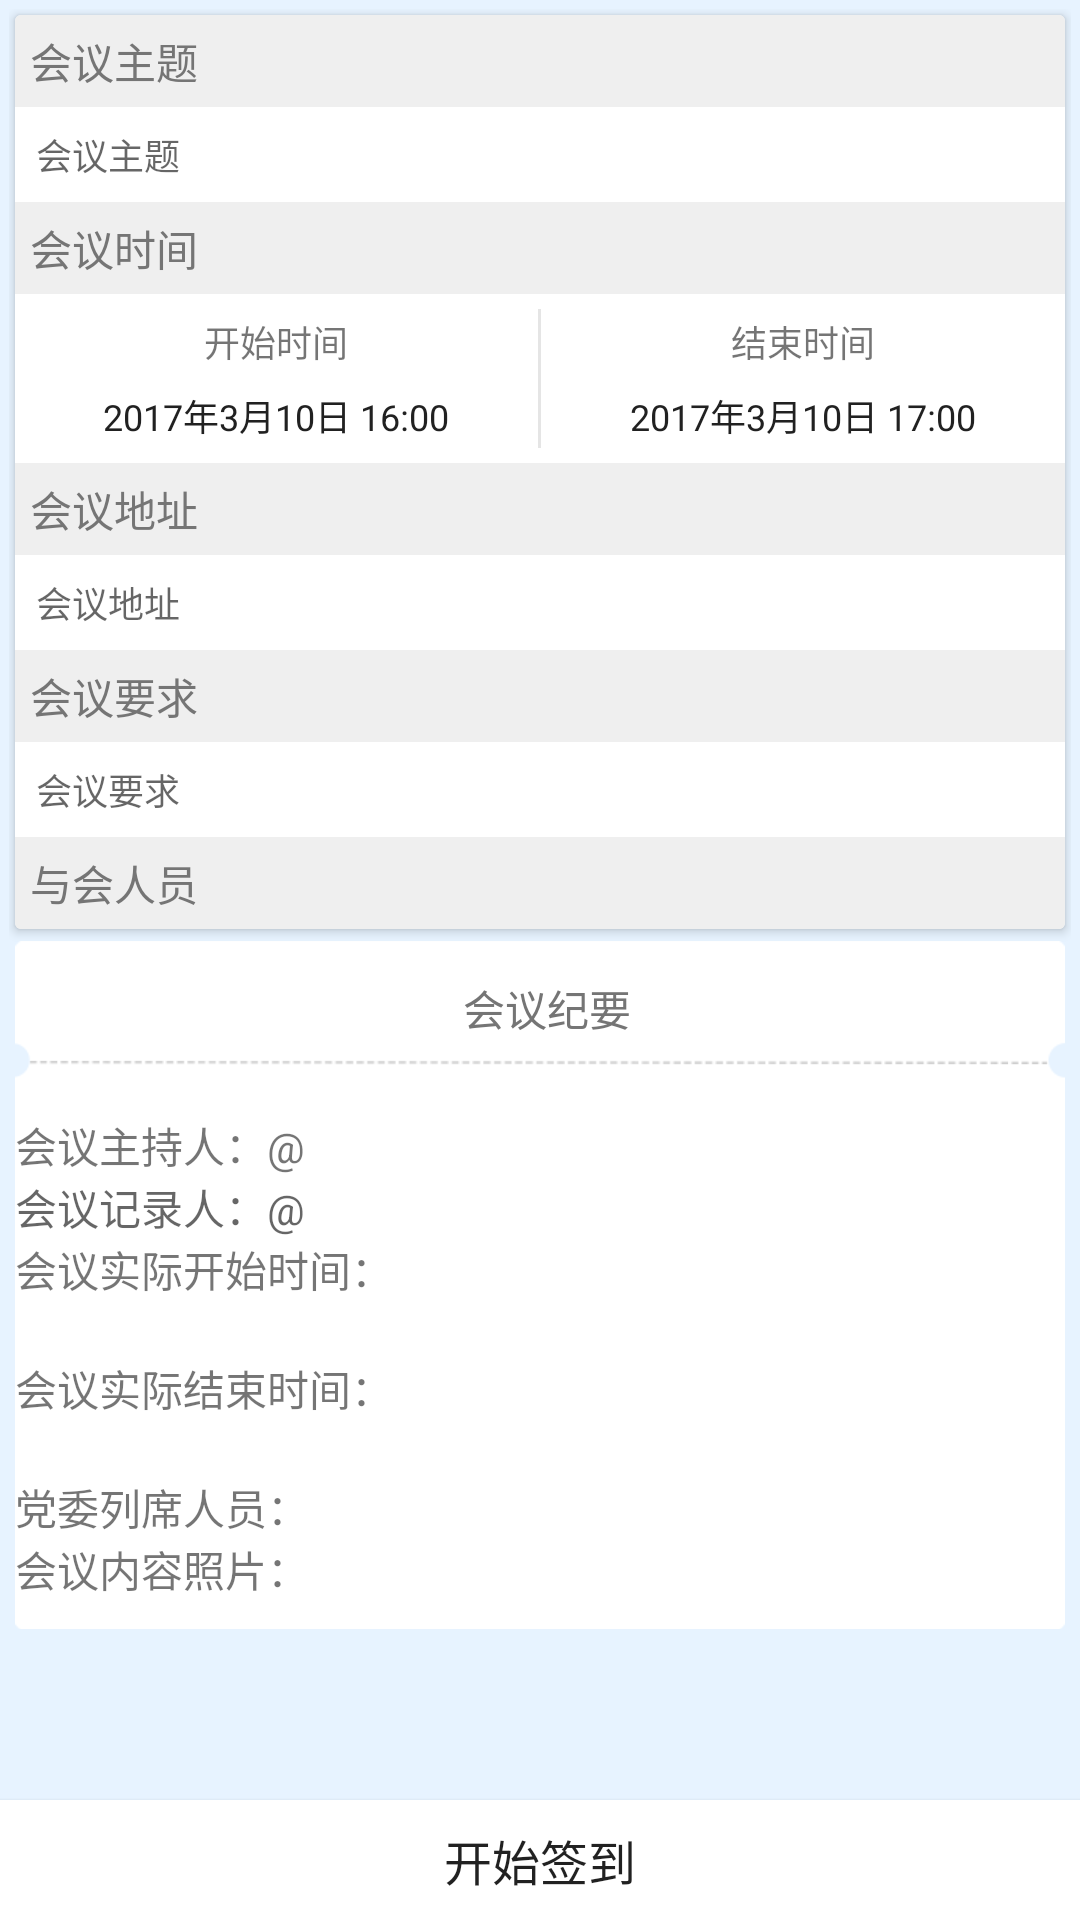

Android layout source for this screen:
<!-- AndroidManifest.xml: application theme AppTheme -->
<!-- res/layout/activity_meeting_detail.xml -->
<?xml version="1.0" encoding="utf-8"?>
<RelativeLayout xmlns:android="http://schemas.android.com/apk/res/android"
    xmlns:app="http://schemas.android.com/apk/res-auto"
    xmlns:tools="http://schemas.android.com/tools"
    android:id="@+id/activity_meeting_detail"
    android:layout_width="match_parent"
    android:layout_height="match_parent"
    android:background="@color/grayslate"
    tools:context="com.mcw.demo.ui.activity.MeetingDetailActivity">

    <ScrollView
        android:layout_width="match_parent"
        android:layout_height="match_parent"
        android:layout_above="@+id/meeting_action_btn"
        android:layout_marginTop="3dp"
        android:layout_marginRight="3dp"
        android:layout_marginLeft="3dp"
        android:scrollbars="none">

        <LinearLayout
            android:layout_width="match_parent"
            android:layout_height="wrap_content"
            android:orientation="vertical">

            <android.support.v7.widget.CardView
                android:layout_width="match_parent"
                android:layout_height="wrap_content"
                android:layout_margin="2dp"
                android:elevation="10dp"
                app:cardBackgroundColor="#ffffff"
                app:cardCornerRadius="2dp">

                <LinearLayout
                    android:layout_width="match_parent"
                    android:layout_height="match_parent"
                    android:orientation="vertical">
                    
                    <include layout="@layout/meeting_base_info_view" />
                    
                    <LinearLayout
                        android:layout_width="match_parent"
                        android:layout_height="wrap_content"
                        android:orientation="vertical" />
                    
                    <TextView
                        style="@style/detail_item_title"
                        android:text="与会人员" />

                    <android.support.v7.widget.RecyclerView
                        android:id="@+id/people_select_rv"
                        android:layout_width="match_parent"
                        android:layout_height="wrap_content"
                        android:layout_gravity="center_horizontal"
                        android:cacheColorHint="@null"
                        android:scrollbars="none" />
                </LinearLayout>

            </android.support.v7.widget.CardView>

            <include layout="@layout/meeting_expand_info_view" />

        </LinearLayout>

    </ScrollView>

    <Button
        android:id="@+id/meeting_action_btn"
        android:layout_width="match_parent"
        android:layout_height="40dp"
        android:layout_alignParentBottom="true"
        android:background="@drawable/bg_bottom_btn_common"
        android:gravity="center"
        android:text="开始签到"
        android:textSize="16sp" />

</RelativeLayout>
<!-- res/layout/meeting_base_info_view.xml (included above) -->
<?xml version="1.0" encoding="utf-8"?>
<LinearLayout xmlns:android="http://schemas.android.com/apk/res/android"
    android:layout_width="match_parent"
    android:layout_height="wrap_content">
    
    <LinearLayout
        android:layout_width="match_parent"
        android:layout_height="wrap_content"
        android:orientation="vertical">

        <TextView
            style="@style/detail_item_title"
            android:text="会议主题" />

        <TextView
            style="@style/detail_item_content"
            android:hint="会议主题" />

        
        <TextView
            style="@style/detail_item_title"
            android:text="会议时间" />

        <LinearLayout
            android:layout_width="match_parent"
            android:layout_height="wrap_content"
            android:orientation="horizontal">

            <LinearLayout
                android:layout_width="0dp"
                android:layout_height="wrap_content"
                android:layout_weight="4.5"
                android:orientation="vertical">

                <TextView
                    android:layout_width="match_parent"
                    android:layout_height="wrap_content"
                    android:gravity="center_horizontal"
                    android:paddingTop="7dp"
                    android:text="开始时间"
                    android:textSize="12sp" />

                <TextView
                    android:id="@+id/start_date_tv"
                    style="@style/detail_item_content"
                    android:gravity="center_horizontal"
                    android:paddingTop="0dp"
                    android:text="2017年3月10日 16:00" />
            </LinearLayout>

            <View
                android:layout_width="1dp"
                android:layout_height="match_parent"
                android:layout_marginBottom="5dp"
                android:layout_marginTop="5dp"
                android:background="#e5e5e5" />

            <LinearLayout
                android:layout_width="0dp"
                android:layout_height="wrap_content"
                android:layout_weight="4.5"
                android:orientation="vertical">

                <TextView
                    android:layout_width="match_parent"
                    android:layout_height="wrap_content"
                    android:gravity="center_horizontal"
                    android:paddingTop="7dp"
                    android:text="结束时间"
                    android:textSize="12sp" />

                <TextView
                    android:id="@+id/end_date_tv"
                    style="@style/detail_item_content"
                    android:gravity="center_horizontal"
                    android:paddingTop="0dp"
                    android:text="2017年3月10日 17:00" />

            </LinearLayout>


        </LinearLayout>


        
        <TextView
            style="@style/detail_item_title"
            android:text="会议地址" />

        <TextView
            style="@style/detail_item_content"
            android:hint="会议地址" />


        
        <TextView
            style="@style/detail_item_title"
            android:text="会议要求" />

        <TextView
            style="@style/detail_item_content"
            android:hint="会议要求" />
    </LinearLayout>

</LinearLayout>
<!-- res/layout/meeting_expand_info_view.xml (included above) -->
<?xml version="1.0" encoding="utf-8"?>
<LinearLayout xmlns:android="http://schemas.android.com/apk/res/android"
    android:layout_width="match_parent"
    android:layout_height="match_parent"
    android:layout_margin="2dp"
    android:background="@drawable/meeting_expend_info_bg"
    android:orientation="vertical">
    
    <TextView
        style="@style/detail_item_title"
        android:background="@color/transparent"
        android:gravity="center_horizontal"
        android:paddingTop="12dp"
        android:text="会议纪要" />

    <TextView
        android:layout_width="match_parent"
        android:layout_height="wrap_content"
        android:layout_marginTop="20dp"
        android:text="会议主持人：@" />

    <TextView
        android:layout_width="match_parent"
        android:layout_height="wrap_content"
        android:hint="会议记录人：@" />

    <TextView
        android:layout_width="match_parent"
        android:layout_height="wrap_content"
        android:text="会议实际开始时间：" />

    <LinearLayout
        android:layout_width="match_parent"
        android:layout_height="wrap_content"
        android:orientation="horizontal">

        <TextView
            android:id="@+id/actual_start_date_tv"
            android:layout_width="0dp"
            android:layout_height="wrap_content"
            android:layout_weight="4.5" />

        <TextView
            android:id="@+id/actual_start_time_tv"
            android:layout_width="0dp"
            android:layout_height="wrap_content"
            android:layout_weight="4.5" />

    </LinearLayout>

    <TextView
        android:layout_width="match_parent"
        android:layout_height="wrap_content"
        android:text="会议实际结束时间：" />

    <LinearLayout
        android:layout_width="match_parent"
        android:layout_height="wrap_content"
        android:orientation="horizontal">

        <TextView
            android:id="@+id/actual_end_date_tv"
            android:layout_width="0dp"
            android:layout_height="wrap_content"
            android:layout_weight="4.5" />

        <TextView
            android:id="@+id/actual_end_time_tv"
            android:layout_width="0dp"
            android:layout_height="wrap_content"
            android:layout_weight="4.5" />

    </LinearLayout>

    <TextView
        android:layout_width="match_parent"
        android:layout_height="wrap_content"
        android:text="党委列席人员：" />

    <android.support.v7.widget.RecyclerView
        android:id="@+id/people_join_rv"
        android:layout_width="match_parent"
        android:layout_height="wrap_content"
        android:cacheColorHint="@null"
        android:scrollbars="vertical" />

    <TextView
        android:layout_width="match_parent"
        android:layout_height="wrap_content"
        android:text="会议内容照片：" />

    <android.support.v7.widget.RecyclerView
        android:id="@+id/content_pic_list_rv"
        style="@style/MatchMatch" />
</LinearLayout>
<!-- resources referenced by this layout -->
<resources>
  <color name="grayslate">#e7f3ff</color>
  <color name="transparent">#00000000</color>
  <!-- drawable bg_bottom_btn_common (drawable-xhdpi) -->
  <?xml version="1.0" encoding="utf-8"?>
  <selector
      xmlns:android="http://schemas.android.com/apk/res/android">
      <item android:state_pressed="true" android:drawable="@color/colorPrimary"/>
      <item android:drawable="@color/white" />
  </selector>
  <style name="detail_item_content">
          <item name="android:layout_height">wrap_content</item>
          <item name="android:layout_width">match_parent</item>
          <item name="android:background">#ffffff</item>
          <item name="android:padding">7dp</item>
          <item name="android:textSize">12sp</item>
          <item name="android:textColor">@color/textColor</item>
      </style>
  <style name="detail_item_title">
          <item name="android:layout_height">wrap_content</item>
          <item name="android:layout_width">match_parent</item>
          <item name="android:background">#efefef</item>
          <item name="android:paddingBottom">5dp</item>
          <item name="android:paddingLeft">5dp</item>
          <item name="android:paddingTop">5dp</item>
          <item name="android:textSize">14sp</item>
          <item name="android:textColor">@color/textColorSecondary</item>
      </style>
  <style name="AppTheme" parent="Theme.AppCompat.Light.DarkActionBar">
          
          <item name="colorPrimary">@color/colorPrimary</item>
          <item name="colorPrimaryDark">@color/colorPrimaryDark</item>
          <item name="colorAccent">@color/colorAccent</item>
      </style>
  <color name="colorPrimary">#F44336</color>
  <color name="white">#FFFFFF</color>
  <color name="textColor">#212121</color>
  <color name="textColorSecondary">#757575</color>
  <color name="colorPrimaryDark">#D32F2F</color>
  <color name="colorAccent">#FFCDD2</color>
</resources>
